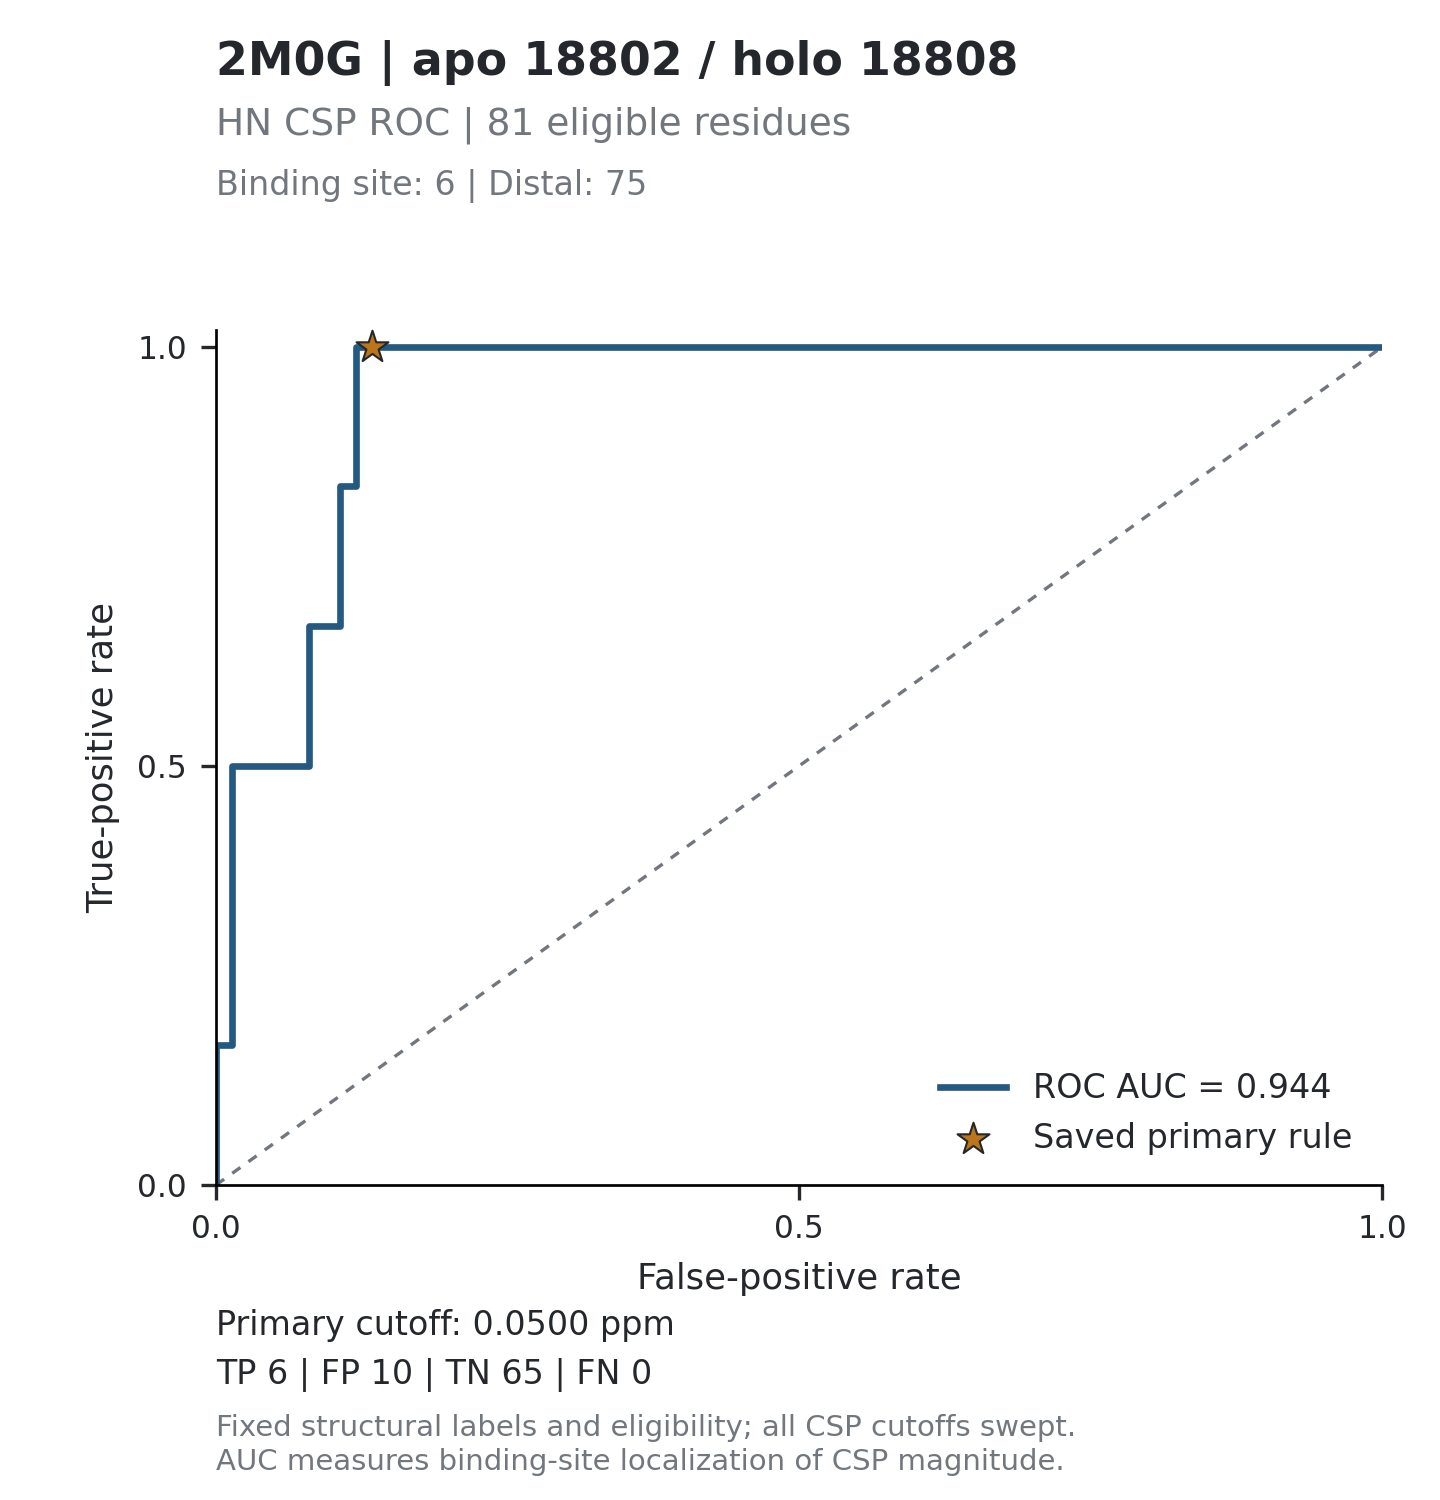

The data file committed next to this chart (first rows):
threshold, tp, fp, tn, fn, tpr, fpr, specificity, precision, fdr, tp_fp_ratio, target_id, score_mode
inf, 0, 0, 75, 6, 0, 0, 1, , , , 2M0G_18802, absolute_ppm
0.2885, 1, 0, 75, 5, 0.1667, 0, 1, 1, 0, , 2M0G_18802, absolute_ppm
0.2237, 1, 1, 74, 5, 0.1667, 0.01333, 0.9867, 0.5, 0.5, 1, 2M0G_18802, absolute_ppm
0.2142, 2, 1, 74, 4, 0.3333, 0.01333, 0.9867, 0.6667, 0.3333, 2, 2M0G_18802, absolute_ppm
0.198, 3, 1, 74, 3, 0.5, 0.01333, 0.9867, 0.75, 0.25, 3, 2M0G_18802, absolute_ppm
0.1565, 3, 2, 73, 3, 0.5, 0.02667, 0.9733, 0.6, 0.4, 1.5, 2M0G_18802, absolute_ppm
0.1313, 3, 3, 72, 3, 0.5, 0.04, 0.96, 0.5, 0.5, 1, 2M0G_18802, absolute_ppm
0.076, 3, 4, 71, 3, 0.5, 0.05333, 0.9467, 0.4286, 0.5714, 0.75, 2M0G_18802, absolute_ppm
0.0739, 3, 5, 70, 3, 0.5, 0.06667, 0.9333, 0.375, 0.625, 0.6, 2M0G_18802, absolute_ppm
0.0734, 3, 6, 69, 3, 0.5, 0.08, 0.92, 0.3333, 0.6667, 0.5, 2M0G_18802, absolute_ppm
0.0716, 4, 6, 69, 2, 0.6667, 0.08, 0.92, 0.4, 0.6, 0.6667, 2M0G_18802, absolute_ppm
0.0642, 4, 7, 68, 2, 0.6667, 0.09333, 0.9067, 0.3636, 0.6364, 0.5714, 2M0G_18802, absolute_ppm
0.0611, 4, 8, 67, 2, 0.6667, 0.1067, 0.8933, 0.3333, 0.6667, 0.5, 2M0G_18802, absolute_ppm
0.0602, 5, 8, 67, 1, 0.8333, 0.1067, 0.8933, 0.3846, 0.6154, 0.625, 2M0G_18802, absolute_ppm
0.06, 5, 9, 66, 1, 0.8333, 0.12, 0.88, 0.3571, 0.6429, 0.5556, 2M0G_18802, absolute_ppm
0.0557, 6, 9, 66, 0, 1, 0.12, 0.88, 0.4, 0.6, 0.6667, 2M0G_18802, absolute_ppm
0.0536, 6, 10, 65, 0, 1, 0.1333, 0.8667, 0.375, 0.625, 0.6, 2M0G_18802, absolute_ppm
0.0489, 6, 11, 64, 0, 1, 0.1467, 0.8533, 0.3529, 0.6471, 0.5455, 2M0G_18802, absolute_ppm
0.0481, 6, 12, 63, 0, 1, 0.16, 0.84, 0.3333, 0.6667, 0.5, 2M0G_18802, absolute_ppm
0.0468, 6, 13, 62, 0, 1, 0.1733, 0.8267, 0.3158, 0.6842, 0.4615, 2M0G_18802, absolute_ppm
0.0458, 6, 14, 61, 0, 1, 0.1867, 0.8133, 0.3, 0.7, 0.4286, 2M0G_18802, absolute_ppm
0.0437, 6, 15, 60, 0, 1, 0.2, 0.8, 0.2857, 0.7143, 0.4, 2M0G_18802, absolute_ppm
0.0396, 6, 16, 59, 0, 1, 0.2133, 0.7867, 0.2727, 0.7273, 0.375, 2M0G_18802, absolute_ppm
0.0382, 6, 18, 57, 0, 1, 0.24, 0.76, 0.25, 0.75, 0.3333, 2M0G_18802, absolute_ppm
0.0356, 6, 19, 56, 0, 1, 0.2533, 0.7467, 0.24, 0.76, 0.3158, 2M0G_18802, absolute_ppm
0.0338, 6, 20, 55, 0, 1, 0.2667, 0.7333, 0.2308, 0.7692, 0.3, 2M0G_18802, absolute_ppm
0.0313, 6, 21, 54, 0, 1, 0.28, 0.72, 0.2222, 0.7778, 0.2857, 2M0G_18802, absolute_ppm
0.031, 6, 22, 53, 0, 1, 0.2933, 0.7067, 0.2143, 0.7857, 0.2727, 2M0G_18802, absolute_ppm
0.0272, 6, 23, 52, 0, 1, 0.3067, 0.6933, 0.2069, 0.7931, 0.2609, 2M0G_18802, absolute_ppm
0.027, 6, 24, 51, 0, 1, 0.32, 0.68, 0.2, 0.8, 0.25, 2M0G_18802, absolute_ppm
0.0261, 6, 25, 50, 0, 1, 0.3333, 0.6667, 0.1935, 0.8065, 0.24, 2M0G_18802, absolute_ppm
0.0254, 6, 26, 49, 0, 1, 0.3467, 0.6533, 0.1875, 0.8125, 0.2308, 2M0G_18802, absolute_ppm
0.0249, 6, 27, 48, 0, 1, 0.36, 0.64, 0.1818, 0.8182, 0.2222, 2M0G_18802, absolute_ppm
0.0248, 6, 28, 47, 0, 1, 0.3733, 0.6267, 0.1765, 0.8235, 0.2143, 2M0G_18802, absolute_ppm
0.0241, 6, 29, 46, 0, 1, 0.3867, 0.6133, 0.1714, 0.8286, 0.2069, 2M0G_18802, absolute_ppm
0.0239, 6, 30, 45, 0, 1, 0.4, 0.6, 0.1667, 0.8333, 0.2, 2M0G_18802, absolute_ppm
0.0222, 6, 31, 44, 0, 1, 0.4133, 0.5867, 0.1622, 0.8378, 0.1935, 2M0G_18802, absolute_ppm
0.0218, 6, 32, 43, 0, 1, 0.4267, 0.5733, 0.1579, 0.8421, 0.1875, 2M0G_18802, absolute_ppm
0.0207, 6, 33, 42, 0, 1, 0.44, 0.56, 0.1538, 0.8462, 0.1818, 2M0G_18802, absolute_ppm
0.0203, 6, 34, 41, 0, 1, 0.4533, 0.5467, 0.15, 0.85, 0.1765, 2M0G_18802, absolute_ppm
0.0202, 6, 35, 40, 0, 1, 0.4667, 0.5333, 0.1463, 0.8537, 0.1714, 2M0G_18802, absolute_ppm
0.0198, 6, 36, 39, 0, 1, 0.48, 0.52, 0.1429, 0.8571, 0.1667, 2M0G_18802, absolute_ppm
0.0192, 6, 37, 38, 0, 1, 0.4933, 0.5067, 0.1395, 0.8605, 0.1622, 2M0G_18802, absolute_ppm
0.019, 6, 38, 37, 0, 1, 0.5067, 0.4933, 0.1364, 0.8636, 0.1579, 2M0G_18802, absolute_ppm
0.0188, 6, 39, 36, 0, 1, 0.52, 0.48, 0.1333, 0.8667, 0.1538, 2M0G_18802, absolute_ppm
0.0184, 6, 40, 35, 0, 1, 0.5333, 0.4667, 0.1304, 0.8696, 0.15, 2M0G_18802, absolute_ppm
0.0176, 6, 41, 34, 0, 1, 0.5467, 0.4533, 0.1277, 0.8723, 0.1463, 2M0G_18802, absolute_ppm
0.0171, 6, 42, 33, 0, 1, 0.56, 0.44, 0.125, 0.875, 0.1429, 2M0G_18802, absolute_ppm
0.0166, 6, 43, 32, 0, 1, 0.5733, 0.4267, 0.1224, 0.8776, 0.1395, 2M0G_18802, absolute_ppm
0.0165, 6, 44, 31, 0, 1, 0.5867, 0.4133, 0.12, 0.88, 0.1364, 2M0G_18802, absolute_ppm
0.0153, 6, 46, 29, 0, 1, 0.6133, 0.3867, 0.1154, 0.8846, 0.1304, 2M0G_18802, absolute_ppm
0.0149, 6, 48, 27, 0, 1, 0.64, 0.36, 0.1111, 0.8889, 0.125, 2M0G_18802, absolute_ppm
0.0146, 6, 49, 26, 0, 1, 0.6533, 0.3467, 0.1091, 0.8909, 0.1224, 2M0G_18802, absolute_ppm
0.0142, 6, 50, 25, 0, 1, 0.6667, 0.3333, 0.1071, 0.8929, 0.12, 2M0G_18802, absolute_ppm
0.0134, 6, 51, 24, 0, 1, 0.68, 0.32, 0.1053, 0.8947, 0.1176, 2M0G_18802, absolute_ppm
0.0129, 6, 52, 23, 0, 1, 0.6933, 0.3067, 0.1034, 0.8966, 0.1154, 2M0G_18802, absolute_ppm
0.0122, 6, 53, 22, 0, 1, 0.7067, 0.2933, 0.1017, 0.8983, 0.1132, 2M0G_18802, absolute_ppm
0.0107, 6, 54, 21, 0, 1, 0.72, 0.28, 0.1, 0.9, 0.1111, 2M0G_18802, absolute_ppm
0.0105, 6, 55, 20, 0, 1, 0.7333, 0.2667, 0.09836, 0.9016, 0.1091, 2M0G_18802, absolute_ppm
0.01, 6, 56, 19, 0, 1, 0.7467, 0.2533, 0.09677, 0.9032, 0.1071, 2M0G_18802, absolute_ppm
... 94 more rows
